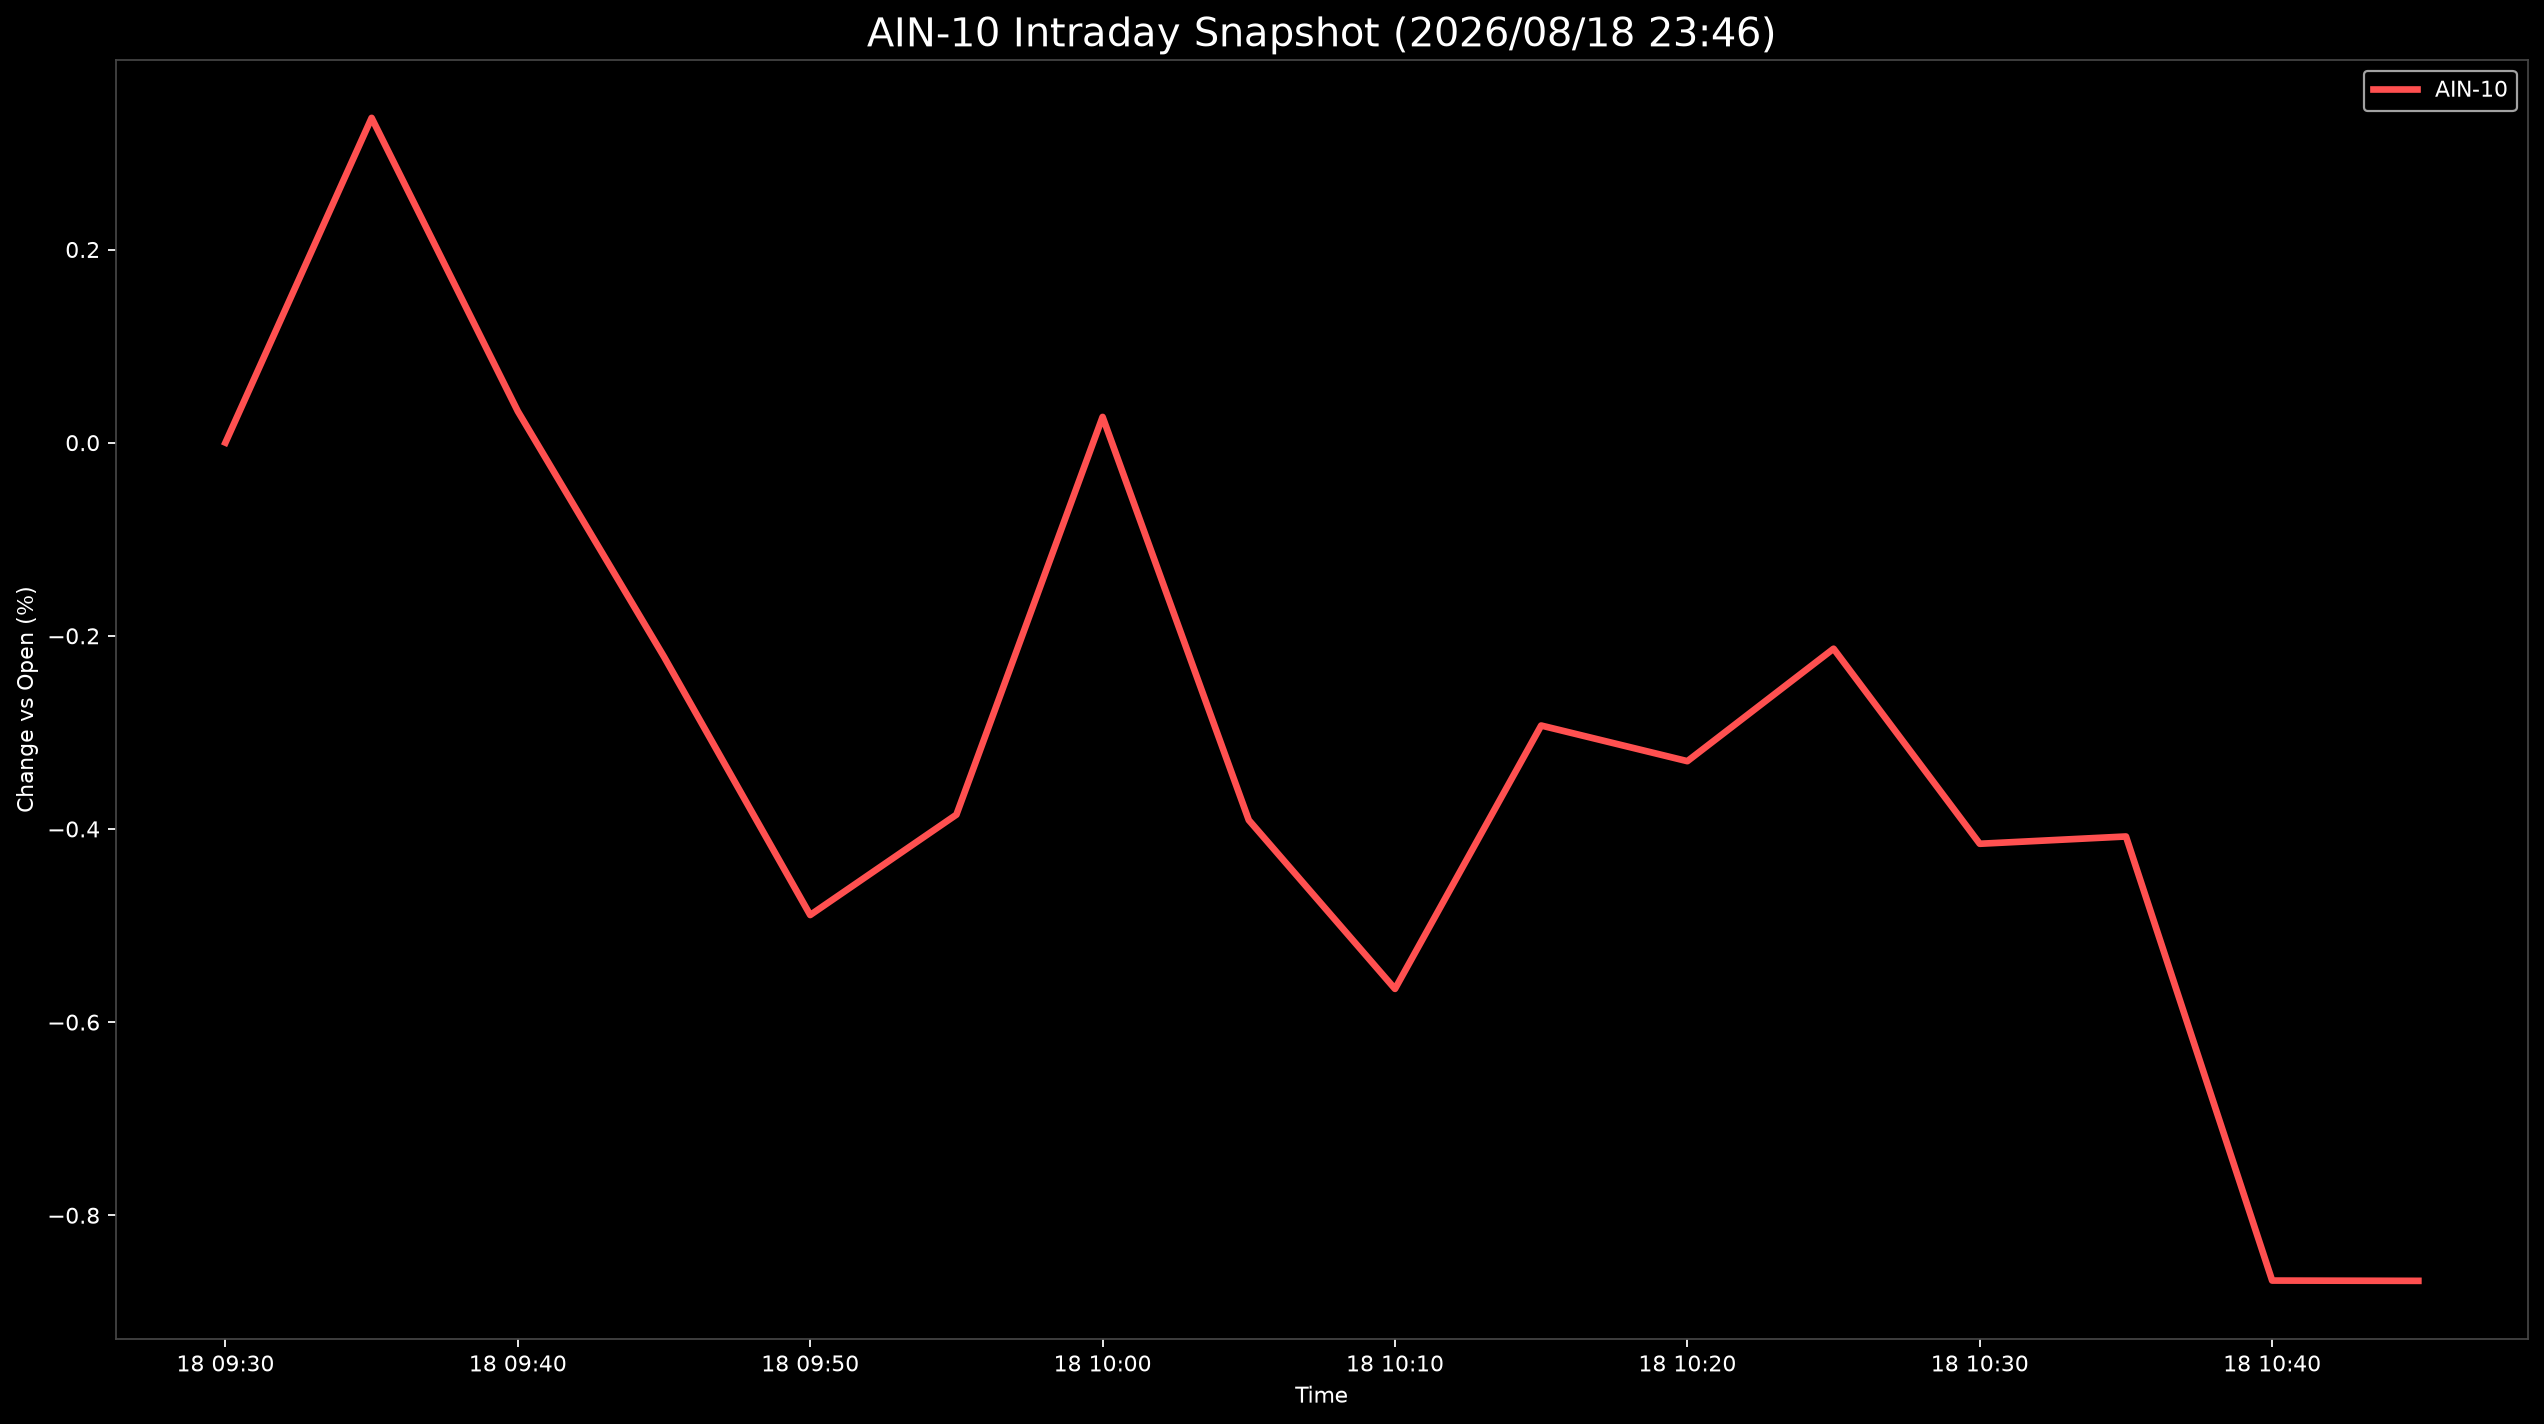

Data behind this chart, as committed beside it:
Datetime, AIN-10
2026-08-18 09:30:00, 0.0
2026-08-18 09:35:00, 0.3363
2026-08-18 09:40:00, 0.03248
2026-08-18 09:45:00, -0.2217
2026-08-18 09:50:00, -0.4891
2026-08-18 09:55:00, -0.3852
2026-08-18 10:00:00, 0.02664
2026-08-18 10:05:00, -0.3908
2026-08-18 10:10:00, -0.5656
2026-08-18 10:15:00, -0.2929
2026-08-18 10:20:00, -0.3298
2026-08-18 10:25:00, -0.2134
2026-08-18 10:30:00, -0.4153
2026-08-18 10:35:00, -0.4078
2026-08-18 10:40:00, -0.8676
2026-08-18 10:45:00, -0.8679
